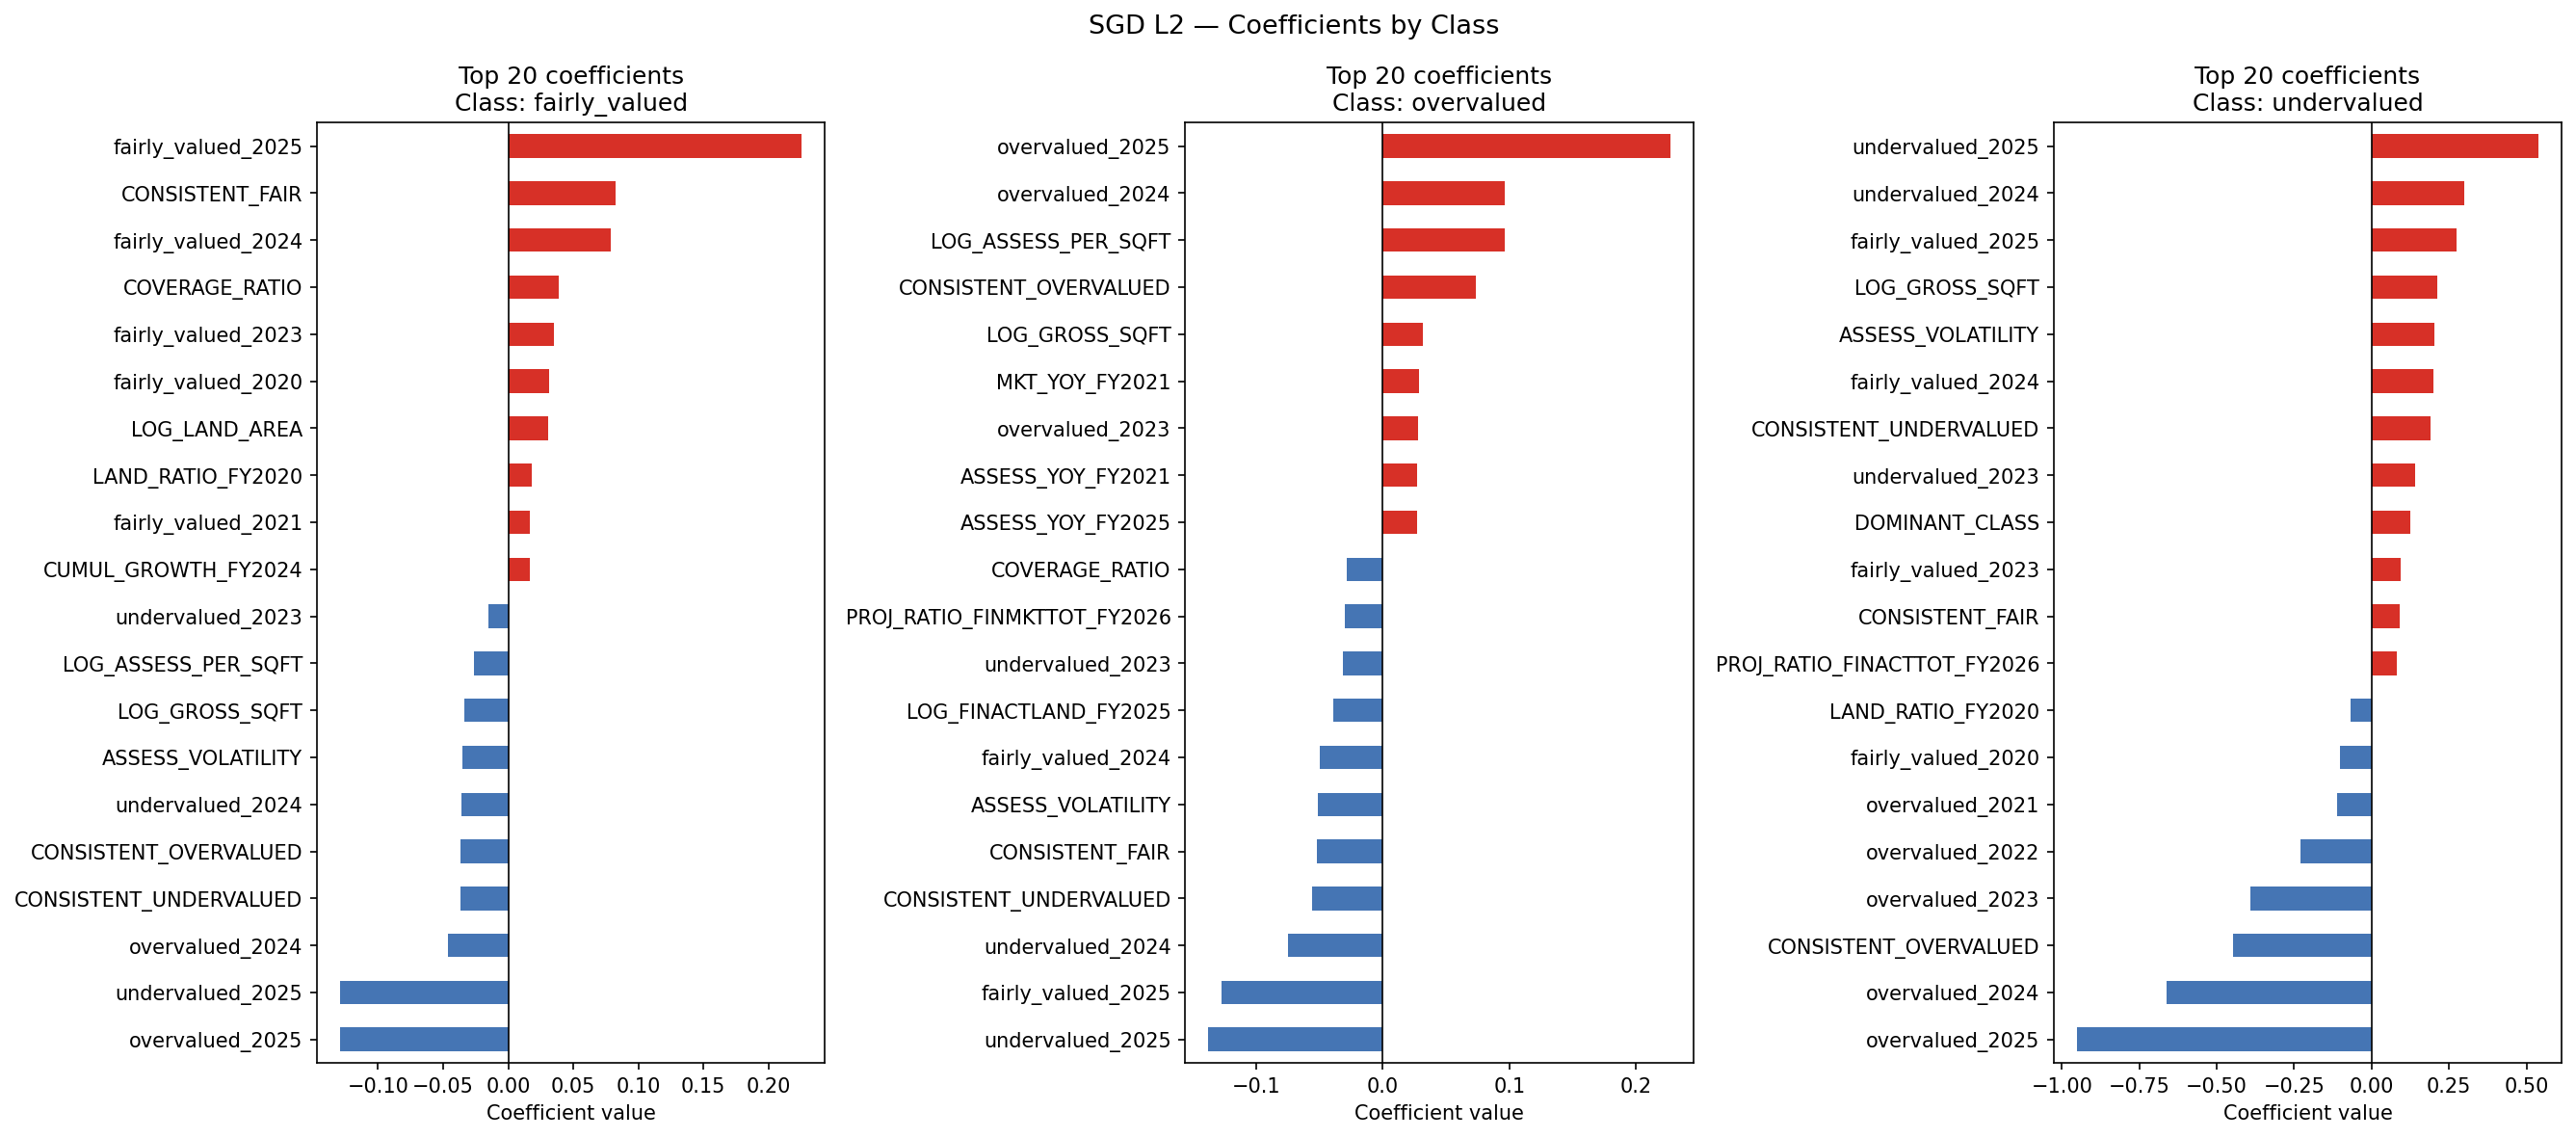

The file beside this chart, header and first rows:
feature, fairly_valued, overvalued, undervalued
BORO_CODE, 0.01143, 0.005268, -0.03863
BLDG_CLASS_CODE, -0.003447, -0.007387, 0.01967
ZIP_CODE_CODE, -0.0145, 0.007544, 0.01783
ZONING_CODE, -0.007455, 0.003855, 0.004382
LOG_GROSS_SQFT, -0.03345, 0.03179, 0.2122
LOG_LAND_AREA, 0.0304, -0.02201, -0.03007
NUM_BLDGS, 0.002211, 0.001648, -0.002447
UNITS, 0.005455, -4.6885717446489554e-06, -0.009122
COOP_APTS, 0.002525, 0.002772, -0.00759
BLD_STORY, 0.01271, -0.004897, -0.009695
LOT_AREA, -0.001539, -0.003523, 0.009428
SQFT_PER_UNIT, 0.004424, -0.00215, -0.0102
COVERAGE_RATIO, 0.03902, -0.02857, -0.04288
BUILDING_AGE, -0.01036, 0.003558, 0.02356
BUILDING_ERA, -0.002362, -0.005687, 0.02624
LOG_PYACTTOT, 0.006485, -0.02041, -0.05516
ASSESS_PER_SQFT, -0.001586, 0.0003265, -0.002432
LOG_ASSESS_PER_SQFT, -0.02659, 0.0961, 0.007389
LAND_TO_TOTAL, -0.01411, -0.00923, 0.05217
MKT_TO_ASSESS, -0.002897, 0.02447, 0.01595
LOG_MKT_TO_ASSESS, 0.001081, 0.0001963, -0.0354
ASSESS_TREND, 0.005279, 0.01285, -0.02808
ASSESS_VOLATILITY, -0.03506, -0.05094, 0.2035
CONSISTENT_OVERVALUED, -0.03661, 0.07381, -0.4486
CONSISTENT_UNDERVALUED, -0.03664, -0.05592, 0.1901
CONSISTENT_FAIR, 0.08285, -0.05191, 0.08997
DOMINANT_CLASS, -0.01395, 0.004565, 0.1259
ASSESS_AT_CAP, -0.00427, -0.0006347, 0.004007
MKT_TREND, 0.004745, 0.0131, -0.02842
MKT_VS_ASSESS_TREND_SPREAD, -0.003763, 0.0005998, 5.414322137199603e-06
PROJ_FINACTTOT_FY2026, 0.0148, -0.007971, -0.01988
PROJ_RATIO_FINACTTOT_FY2026, -0.01433, -0.009801, 0.08128
PROJ_RESID_FINACTTOT_FY2026, 0.005559, -0.004283, -0.01941
PROJ_FINACTLAND_FY2026, -0.0004406, -0.003872, 0.00705
PROJ_RATIO_FINACTLAND_FY2026, 0.006844, 0.001512, -0.006594
PROJ_RESID_FINACTLAND_FY2026, 0.002051, -0.000949, -0.0007425
PROJ_FINMKTTOT_FY2026, -0.01299, 0.01768, 0.01076
PROJ_RATIO_FINMKTTOT_FY2026, 0.002334, -0.02992, 0.007635
PROJ_RESID_FINMKTTOT_FY2026, -0.006175, 0.005438, 0.004686
overvalued_2020, -0.01114, 0.02168, 0.007486
undervalued_2020, -0.007199, -0.01472, -0.04074
fairly_valued_2020, 0.03178, -0.02504, -0.1031
overvalued_2021, 0.007739, 0.00106, -0.1116
undervalued_2021, -0.005383, -0.01449, 0.006858
fairly_valued_2021, 0.01675, -0.01353, -0.04334
overvalued_2022, -0.001394, 0.01141, -0.231
undervalued_2022, 0.0005351, -0.01917, 0.05164
fairly_valued_2022, 0.01455, -0.01298, 0.01812
overvalued_2023, -0.0112, 0.02791, -0.3926
undervalued_2023, -0.01509, -0.03132, 0.1405
fairly_valued_2023, 0.03481, -0.02322, 0.09301
overvalued_2024, -0.04619, 0.09662, -0.6622
undervalued_2024, -0.03603, -0.07517, 0.2994
fairly_valued_2024, 0.07852, -0.04941, 0.1987
overvalued_2025, -0.1293, 0.227, -0.9519
undervalued_2025, -0.129, -0.1378, 0.5399
fairly_valued_2025, 0.2255, -0.1276, 0.2729
LOG_FINACTTOT_FY2020, -0.0009582, -0.01188, 0.033
LOG_FINACTTOT_FY2021, 0.0006341, -0.01432, 0.02068
LOG_FINACTTOT_FY2022, 0.002122, -0.004212, 0.00307
... 61 more rows
